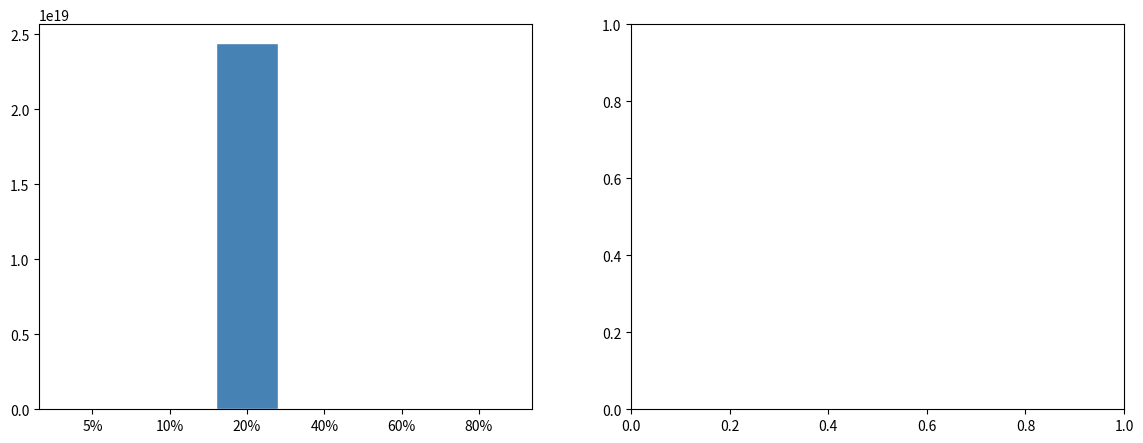

Reproduce this figure in Python. (Note: this script raises an exception after producing the figure.)
# @quantlab/output: d1139fba
import numpy as np
import matplotlib.pyplot as plt

def simulate_kelly(win_rate=0.55, win_loss_ratio=1.5, n_trades=1000, n_paths=100, fractions=[0.05, 0.1, 0.2, 0.4, 0.6, 0.8]):
    """
    模拟不同投注比例下的资金增长轨迹
    """
    results = {}

    for f in fractions:
        all_paths = []
        for path in range(n_paths):
            capital = 1.0
            for _ in range(n_trades):
                if np.random.random() < win_rate:
                    # 盈利
                    capital *= (1 + f * win_loss_ratio)
                else:
                    # 亏损
                    capital *= (1 - f * 1.0)  # 亏损100%的投入
                if capital < 0.001:  # 爆仓
                    capital = 0.001
                    break
            all_paths.append(capital)
        results[f] = {
            'median': np.median(all_paths),
            'mean': np.mean(all_paths),
            'p5': np.percentile(all_paths, 5),
            'p95': np.percentile(all_paths, 95),
            'bankruptcy_rate': np.mean(np.array(all_paths) < 0.01)
        }

    return results

# 计算理论凯利比例
kelly_f = round(0.55 - (1 - 0.55) / 1.5, 2)  # = 0.25
print(f"理论凯利比例: {kelly_f:.2%}")

# 模拟验证
results = simulate_kelly()
for f, stats in results.items():
    print(f"投注比例={f:.0%}: 中位数={stats['median']:.1f}x, "
          f"均值={stats['mean']:.1f}x, 爆仓率={stats['bankruptcy_rate']:.1%}")

# 绘制终端资金分布
fig, axes = plt.subplots(1, 2, figsize=(14, 5))

fractions = list(results.keys())
medians = [r['median'] for r in results.values()]
bankruptcies = [r['bankruptcy_rate'] for r in results.values()]

axes[0].bar([f'{f:.0%}' for f in fractions], medians, color='steelblue', edgecolor='white')
axes[0].axvline(x=list(fractions).index(kelly_f), color='red', linestyle='--', label=f'Kelly={kelly_f:.0%}')
axes[0].set_title('不同投注比例下的中位数终值')
axes[0].set_ylabel('终值倍数')
axes[0].legend()

axes[1].bar([f'{f:.0%}' for f in fractions], bankruptcies, color='coral', edgecolor='white')
axes[1].set_title('不同投注比例下的爆仓率')
axes[1].set_ylabel('爆仓概率')

plt.tight_layout()
plt.show()
